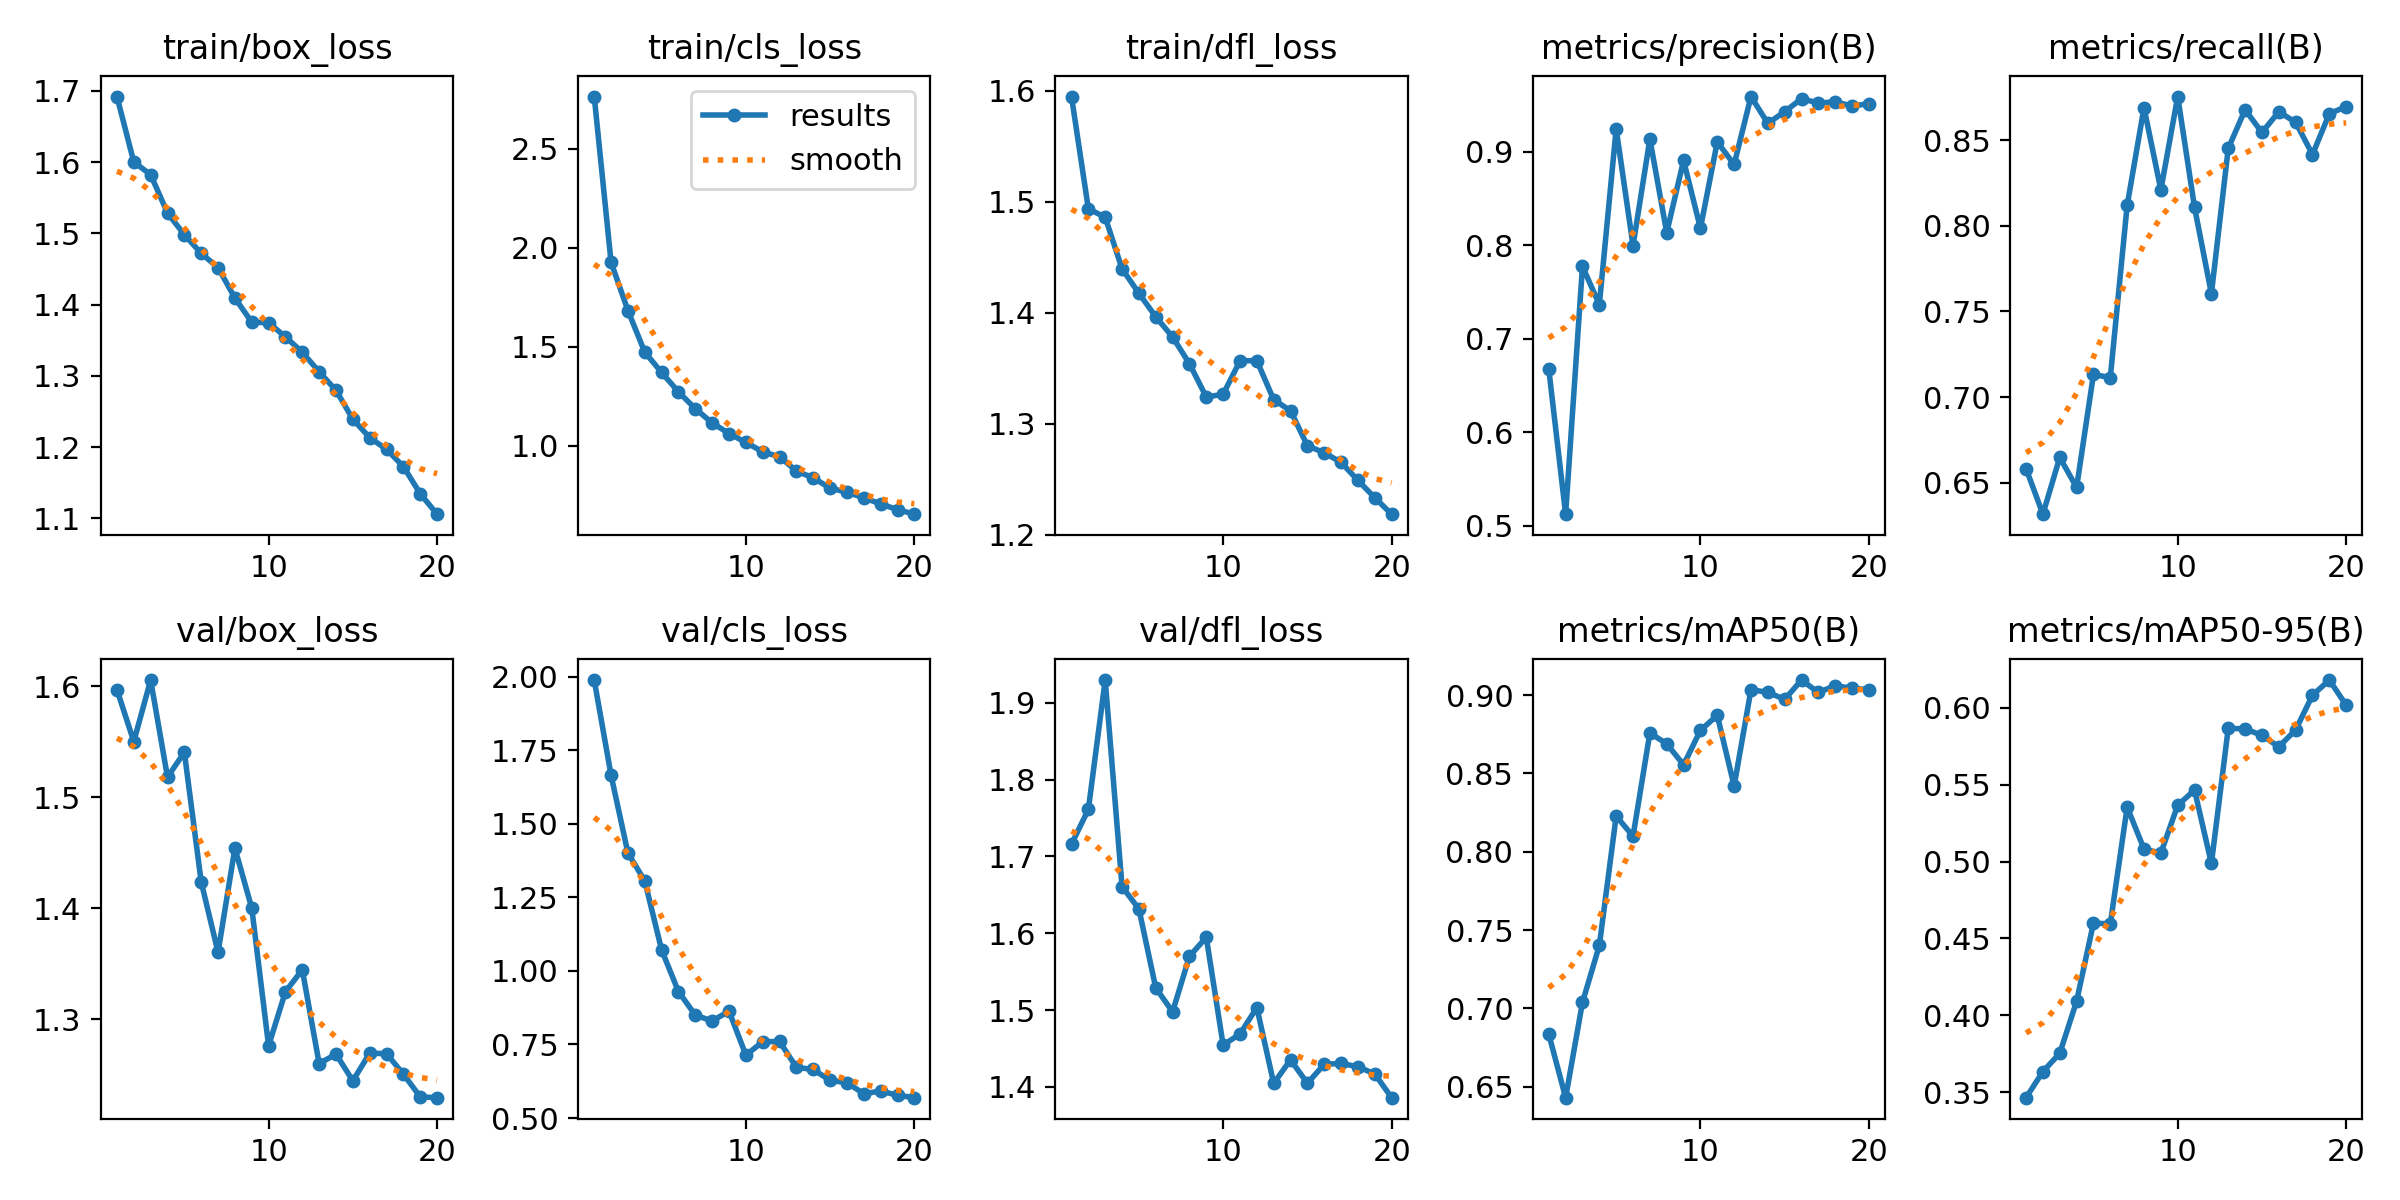

Values plotted in this chart, from the file beside it:
epoch, train/box_loss, train/cls_loss, train/dfl_loss, metrics/precision(B), metrics/recall(B), metrics/mAP50(B), metrics/mAP50-95(B), val/box_loss, val/cls_loss, val/dfl_loss, lr/pg0, lr/pg1, lr/pg2
1, 1.692, 2.763, 1.595, 0.6676, 0.6582, 0.6835, 0.3464, 1.597, 1.988, 1.716, 0.0004146, 0.0004146, 0.0004146
2, 1.6, 1.926, 1.494, 0.5124, 0.6316, 0.643, 0.3634, 1.55, 1.665, 1.761, 0.0007901, 0.0007901, 0.0007901
3, 1.583, 1.682, 1.486, 0.7773, 0.6647, 0.7038, 0.3753, 1.606, 1.401, 1.929, 0.001124, 0.001124, 0.001124
4, 1.529, 1.472, 1.44, 0.7364, 0.6472, 0.7401, 0.4092, 1.518, 1.306, 1.661, 0.001064, 0.001064, 0.001064
5, 1.498, 1.37, 1.417, 0.9243, 0.7132, 0.8228, 0.46, 1.54, 1.071, 1.632, 0.001064, 0.001064, 0.001064
6, 1.472, 1.272, 1.396, 0.7994, 0.7114, 0.8099, 0.4595, 1.424, 0.9298, 1.529, 0.001002, 0.001002, 0.001002
7, 1.452, 1.187, 1.378, 0.9134, 0.8119, 0.8758, 0.5353, 1.36, 0.8497, 1.498, 0.0009406, 0.0009406, 0.0009406
8, 1.409, 1.115, 1.354, 0.8134, 0.869, 0.869, 0.5082, 1.454, 0.8299, 1.57, 0.0008787, 0.0008787, 0.0008787
9, 1.375, 1.062, 1.324, 0.8905, 0.8209, 0.8555, 0.5054, 1.4, 0.8632, 1.595, 0.0008169, 0.0008169, 0.0008169
10, 1.375, 1.017, 1.327, 0.8179, 0.8755, 0.8775, 0.5366, 1.276, 0.714, 1.454, 0.000755, 0.000755, 0.000755
11, 1.355, 0.9693, 1.357, 0.9103, 0.8108, 0.8871, 0.5464, 1.325, 0.7593, 1.469, 0.0006931, 0.0006931, 0.0006931
12, 1.333, 0.9441, 1.357, 0.8862, 0.7604, 0.842, 0.4988, 1.345, 0.7603, 1.503, 0.0006312, 0.0006312, 0.0006312
13, 1.306, 0.8728, 1.321, 0.9588, 0.8452, 0.9034, 0.5867, 1.26, 0.6723, 1.405, 0.0005694, 0.0005694, 0.0005694
14, 1.28, 0.8373, 1.312, 0.9302, 0.8678, 0.9018, 0.5863, 1.269, 0.6651, 1.435, 0.0005075, 0.0005075, 0.0005075
15, 1.239, 0.7865, 1.28, 0.9427, 0.8545, 0.8973, 0.5821, 1.245, 0.6278, 1.405, 0.0004456, 0.0004456, 0.0004456
16, 1.213, 0.7651, 1.274, 0.9566, 0.8666, 0.9096, 0.5746, 1.27, 0.6205, 1.429, 0.0003837, 0.0003837, 0.0003837
17, 1.197, 0.7378, 1.265, 0.9519, 0.8605, 0.9017, 0.5856, 1.269, 0.5826, 1.431, 0.0003219, 0.0003219, 0.0003219
18, 1.173, 0.706, 1.249, 0.9532, 0.8416, 0.9061, 0.6082, 1.251, 0.5921, 1.426, 0.00026, 0.00026, 0.00026
19, 1.135, 0.6775, 1.233, 0.9487, 0.8655, 0.9043, 0.618, 1.23, 0.5774, 1.417, 0.0001981, 0.0001981, 0.0001981
20, 1.106, 0.6546, 1.218, 0.9512, 0.8696, 0.9036, 0.6017, 1.23, 0.5694, 1.386, 0.0001363, 0.0001363, 0.0001363
